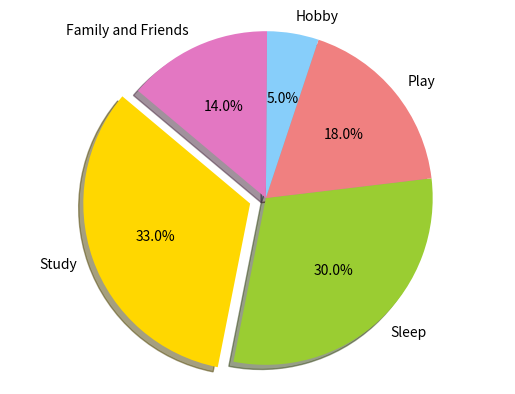

Source code (Python):
#%%

import matplotlib.pyplot as plt

def main():
    # Data to plot
    labels = 'Study', 'Sleep', 'Play', 'Hobby', 'Family and Friends'
    sizes = [33, 30, 18, 5, 14]
    colors = ['gold', 'yellowgreen', 'lightcoral', 'lightskyblue', "#e377c2"]
    explode = (0.1, 0, 0, 0, 0)  # explode 1st slice

    # Plot
    plt.pie(sizes, explode = explode, labels = labels, colors = colors, autopct = '%1.1f%%', shadow = True, startangle = 140)

    plt.axis('equal')
    plt.show()

if(__name__ == '__main__'):
    main()

# %%
